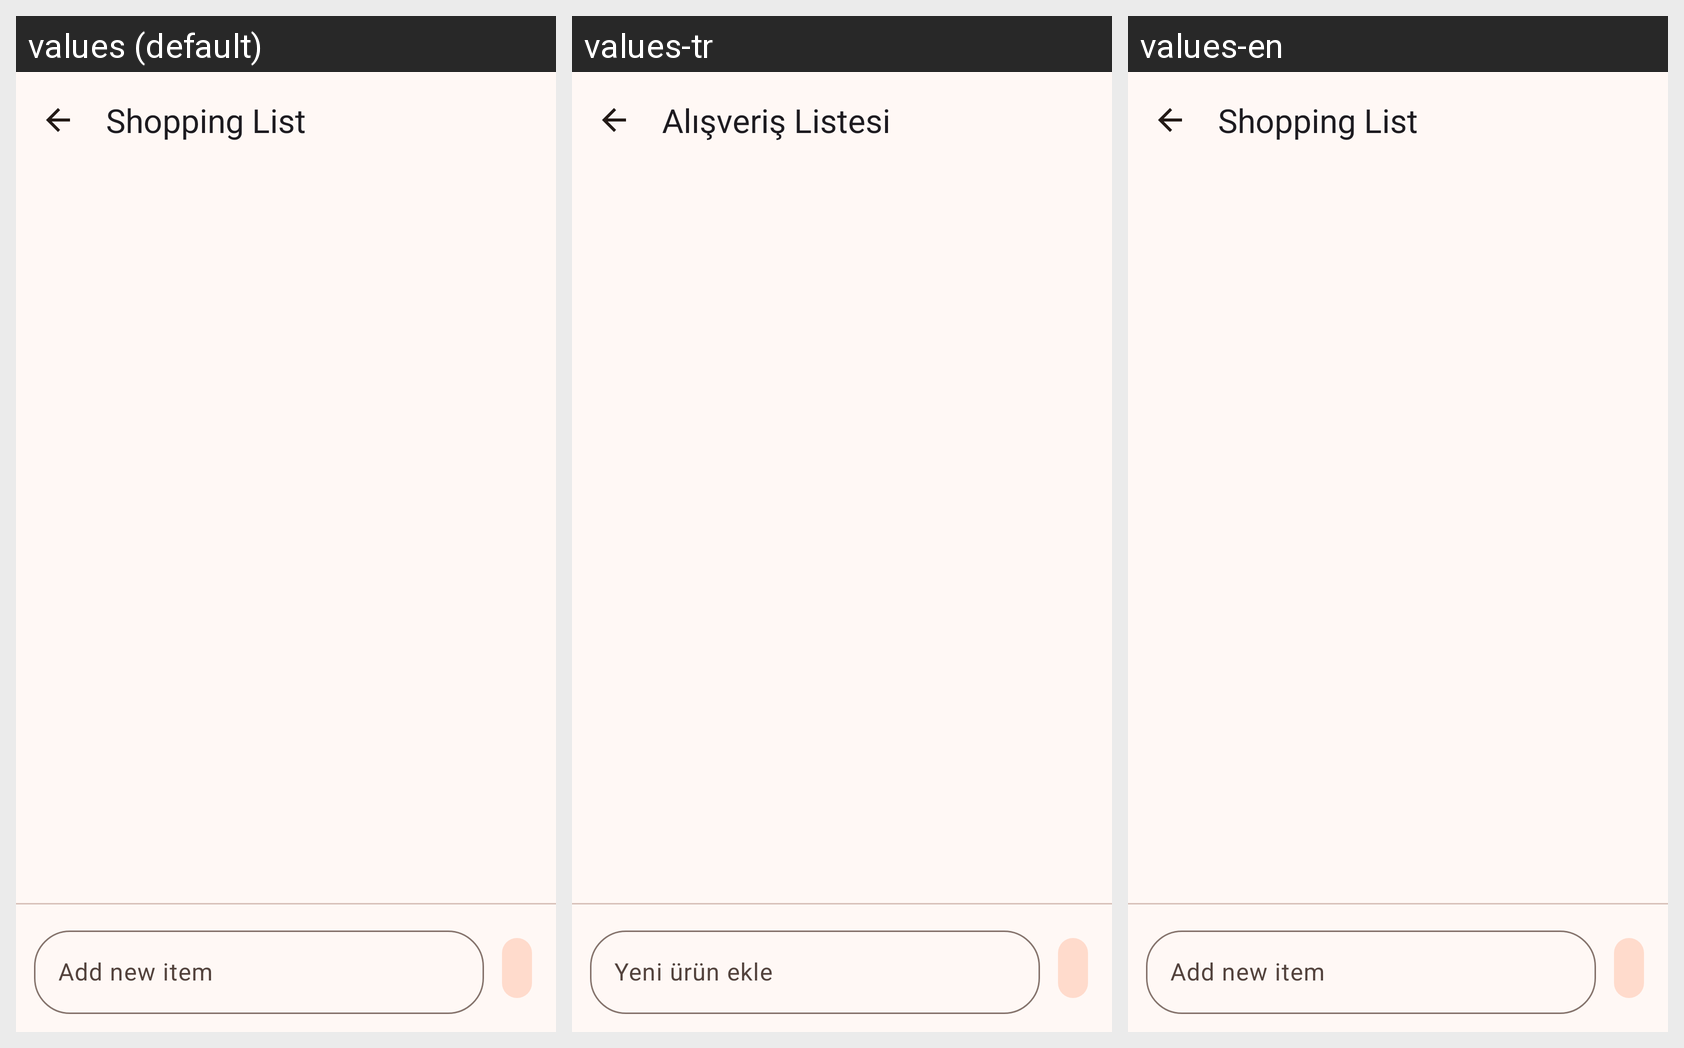

The same Android screen rendered under several of its app's locales, left to right. List the strings drawn on it with the default value and each locale's translation.
Android screen res/layout/activity_shopping_list_detail.xml rendered under 3 locales, left to right: values (default), values-tr, values-en. Device: Nexus 5 (rendered at 1080×1920; each locale shown at half size, 540×960, under a caption strip naming it); theme Theme.RecipeBookPro.NoActionBar.
Strings drawn on this screen, with the default value and each locale's value (text and hints the layout hard-codes, and strings that could not be matched under every locale, appear in the picture but are not listed):

planner_shopping_list
  values: Shopping List
  values-tr: Alışveriş Listesi
  values-en: Shopping List

shopping_new_item_hint
  values: Add new item
  values-tr: Yeni ürün ekle
  values-en: Add new item
